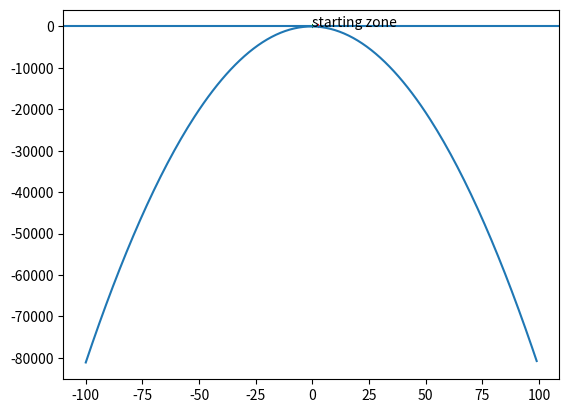

Write Python code to recreate this figure.
import matplotlib.pyplot as plt
import numpy as np
import math


class FieldSetup:

    def __init__(self):
        self.starting_length = 0.5
        self.starting_to_wall = 1
        self.wall_to_target = 1
        self.target_max_width = .5
        self.wall_width = .1

        self.wall_height = 0.5

    def initialize_field(self, crop_graph=True):
        # Set Graph limit
        if crop_graph:
            plt.xlim(0, self.starting_length + self.starting_to_wall + self.wall_to_target + self.target_max_width)
            plt.ylim(-0.1, 1)
        plt.axhline(0)

        # Draw Starting Zone
        plt.hlines(0, xmin=0, xmax=self.starting_length, lw=3, colors="g")
        plt.text(-0.01, -0.05, "starting zone")

        # Draw Wall
        zero_to_wall = self.starting_length + self.starting_to_wall
        plt.vlines(zero_to_wall-(self.wall_width/2), ymin=0, ymax=self.wall_height)
        plt.hlines(self.wall_height, xmin=zero_to_wall-(self.wall_width/2), xmax=zero_to_wall+(self.wall_width/2))
        plt.vlines(zero_to_wall+(self.wall_width / 2), ymin=0, ymax=self.wall_height)

        # Draw target
        zero_to_target = self.starting_length+self.starting_to_wall+self.wall_to_target
        plt.hlines(0, zero_to_target, zero_to_target+self.target_max_width, lw=3, colors="r")


class Ball:

    def __init__(self):
        self.height = 10
        self.theta_degree = 30
        self.initial_velocity = 5
        self.gravity = 9.8

    def calculate_initial_velocity(self, wall_height):
        self.initial_velocity = ((2*self.gravity*wall_height)/math.sin(self.theta_degree)**2)**1/2
        print(self.initial_velocity)

    def generate_movement(self):
        xs = []
        ys = []
        for x in range(-100, 100):
            y = (x*math.tan(self.theta_degree)) - ((self.gravity*x**2)/(2*(self.initial_velocity**2 * math.cos(self.theta_degree)**2)))
            xs.append(x)
            ys.append(y)
            print(y)
        plt.plot(xs, ys)


fieldSetup = FieldSetup()
fieldSetup.initialize_field(crop_graph=False)

ball = Ball()
ball.calculate_initial_velocity(fieldSetup.wall_height)
ball.generate_movement()

plt.show()